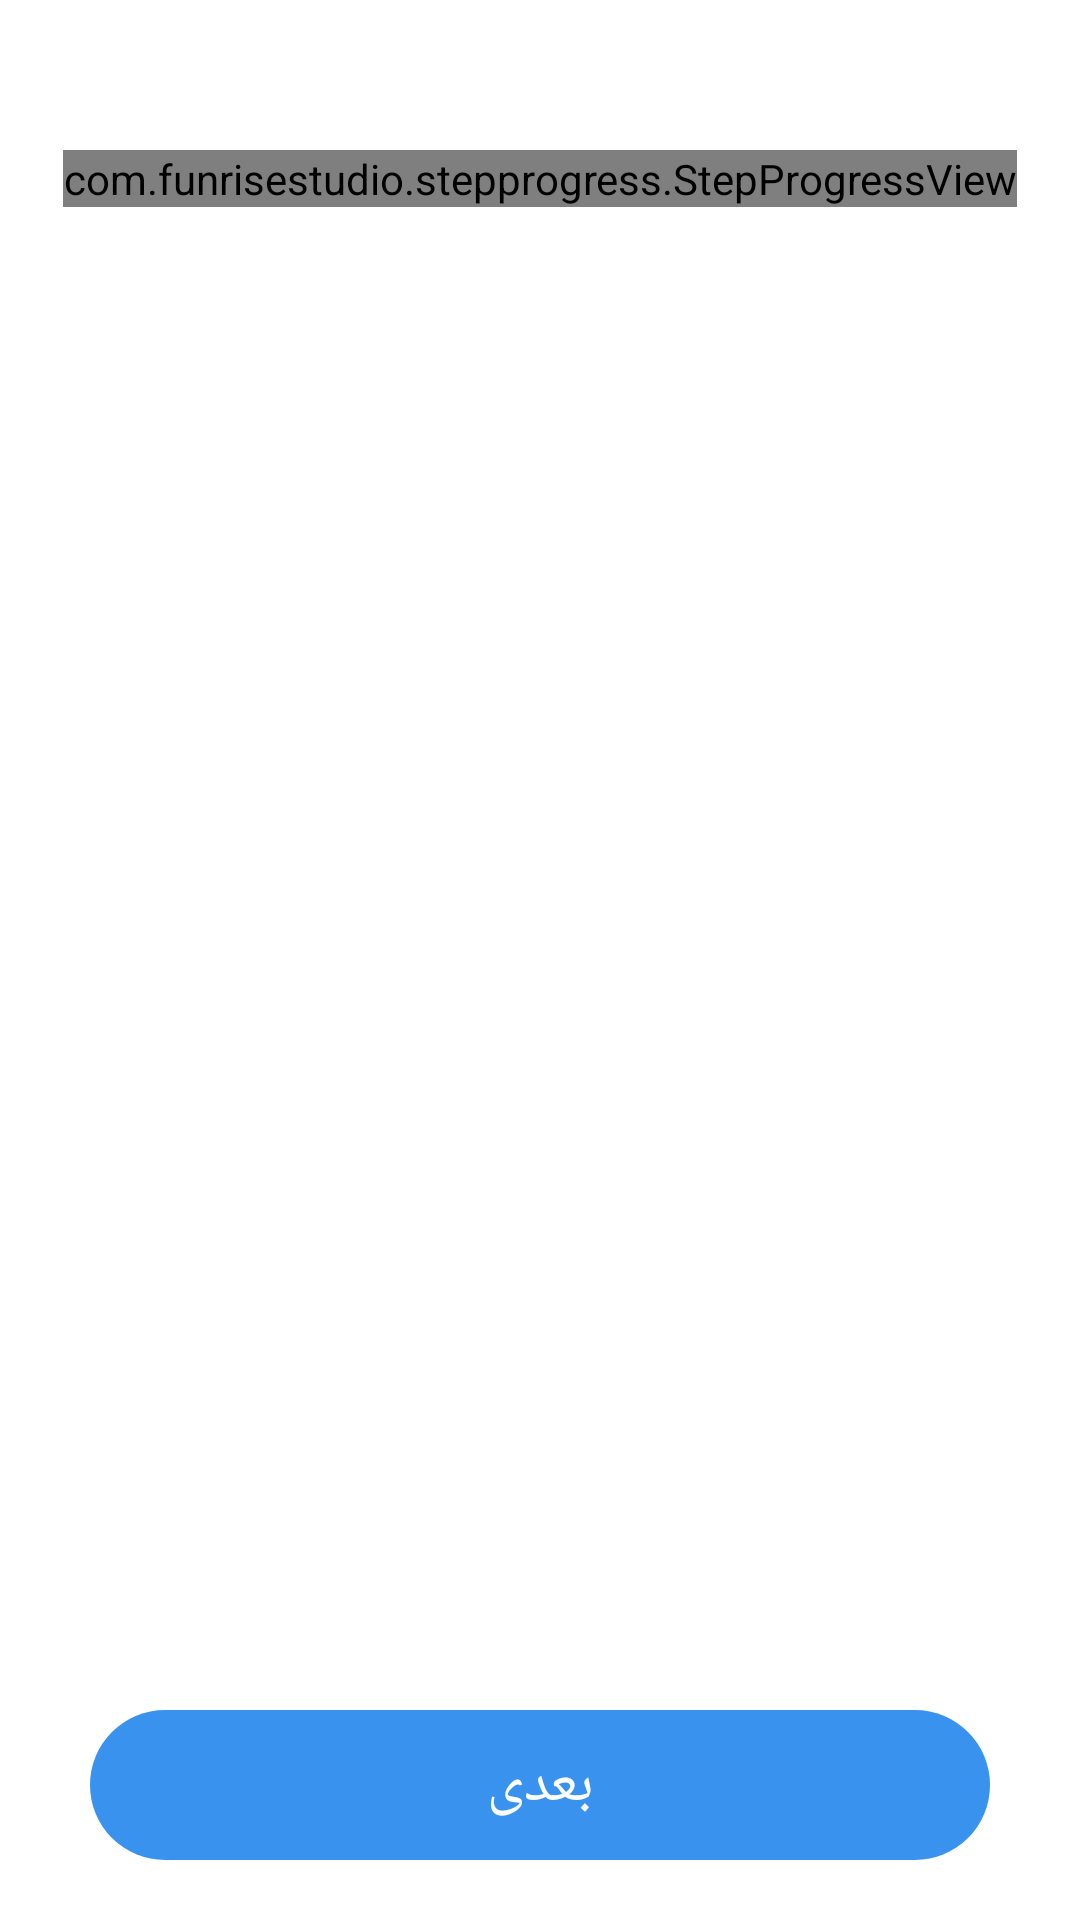

Here is an Android app screen rendered from its layout file. Give the layout XML and the strings, colors and styles it references.
<!-- AndroidManifest.xml: application theme Theme.Hamsafar -->
<!-- res/layout/logup_activity.xml -->
<?xml version="1.0" encoding="utf-8"?>
<androidx.constraintlayout.widget.ConstraintLayout xmlns:android="http://schemas.android.com/apk/res/android"
    xmlns:app="http://schemas.android.com/apk/res-auto"
    xmlns:tools="http://schemas.android.com/tools"
    android:layout_width="match_parent"
    android:background="@color/white"
    android:layout_height="match_parent"
    tools:context=".LogupActivity">

    <com.funrisestudio.stepprogress.StepProgressView
        android:id="@+id/vStepProgress"
        android:layout_width="wrap_content"
        android:layout_height="wrap_content"
        android:layout_marginTop="50dp"
        app:nodeColor="@color/primary_blue"
        app:arcPadding="10dp"
        app:layout_constraintEnd_toEndOf="parent"
        app:layout_constraintStart_toStartOf="parent"
        app:layout_constraintTop_toTopOf="parent"
        app:nodeHeight="50dp"
        app:colorInactive="@color/gray_60"
        app:stepsCount="4"
        app:arcColor="@color/primary_blue"
        app:textNodeColor="@color/black"
        app:textNodeSize="20dp"
        android:layout_marginHorizontal="30dp"
        app:textNodeTitleSize="14sp"
        app:textTitlePadding="5dp"
        />


    <androidx.viewpager.widget.ViewPager
        android:id="@+id/viewPager_logup"
        android:layout_width="402dp"
        android:layout_height="580dp"
        android:layout_marginTop="20dp"
        android:orientation="vertical"
        app:layout_constraintBottom_toTopOf="@+id/textView6"
        app:layout_constraintEnd_toEndOf="parent"
        app:layout_constraintHorizontal_bias="0.444"
        app:layout_constraintStart_toStartOf="parent"
        app:layout_constraintTop_toBottomOf="@+id/vStepProgress"
        app:layout_constraintVertical_bias="0.0" />

    <TextView
        android:id="@+id/textView6"
        android:layout_width="match_parent"
        android:layout_height="50dp"
        android:layout_marginHorizontal="30dp"
        android:layout_marginBottom="20dp"
        android:background="@drawable/cardstyle1"
        android:fontFamily="@font/vazir"
        android:gravity="center"
        android:text="@string/next"
        android:textColor="@color/white"
        android:textSize="20dp"
        app:layout_constraintBottom_toBottomOf="parent"
        app:layout_constraintEnd_toEndOf="parent"
        app:layout_constraintStart_toStartOf="parent" />

</androidx.constraintlayout.widget.ConstraintLayout>
<!-- resources referenced by this layout -->
<resources>
  <color name="black">#FF000000</color>
  <color name="gray_60">#A6A6A6</color>
  <color name="primary_blue">#3892EE</color>
  <color name="white">#FFFFFFFF</color>
  <!-- drawable cardstyle1 (drawable-v24) -->
  <?xml version="1.0" encoding="utf-8"?>
  <selector xmlns:android="http://schemas.android.com/apk/res/android">
  
      <item android:state_pressed="false">
  
      <shape>
          <corners android:radius="40dp"/>
         <solid android:color="@color/primary_blue"/>
  
      </shape>
  
      </item>
  
  
      <item android:state_pressed="true">
  
          <shape>
              <corners android:radius="40dp"/>
              <solid android:color="@color/secendary_lightblue"/>
  
          </shape>
  
  
      </item>
  
  
  
  
  
  </selector>
  <string name="next">بعدی</string>
  <style name="Theme.Hamsafar" parent="Theme.AppCompat.NoActionBar">
          
          <item name="colorPrimary">#FFFFFF</item>
          <item name="colorPrimaryVariant">@color/primary_blue</item>
          <item name="colorOnPrimary">@color/white</item>
          
          <item name="colorSecondary">@color/white</item>
          <item name="colorSecondaryVariant">@color/white</item>
          <item name="colorOnSecondary">@color/black</item>
          
          <item name="android:statusBarColor" tools:targetApi="l">?attr/colorPrimaryVariant</item>
          
      </style>
  <color name="secendary_lightblue">#90E0EF</color>
</resources>
